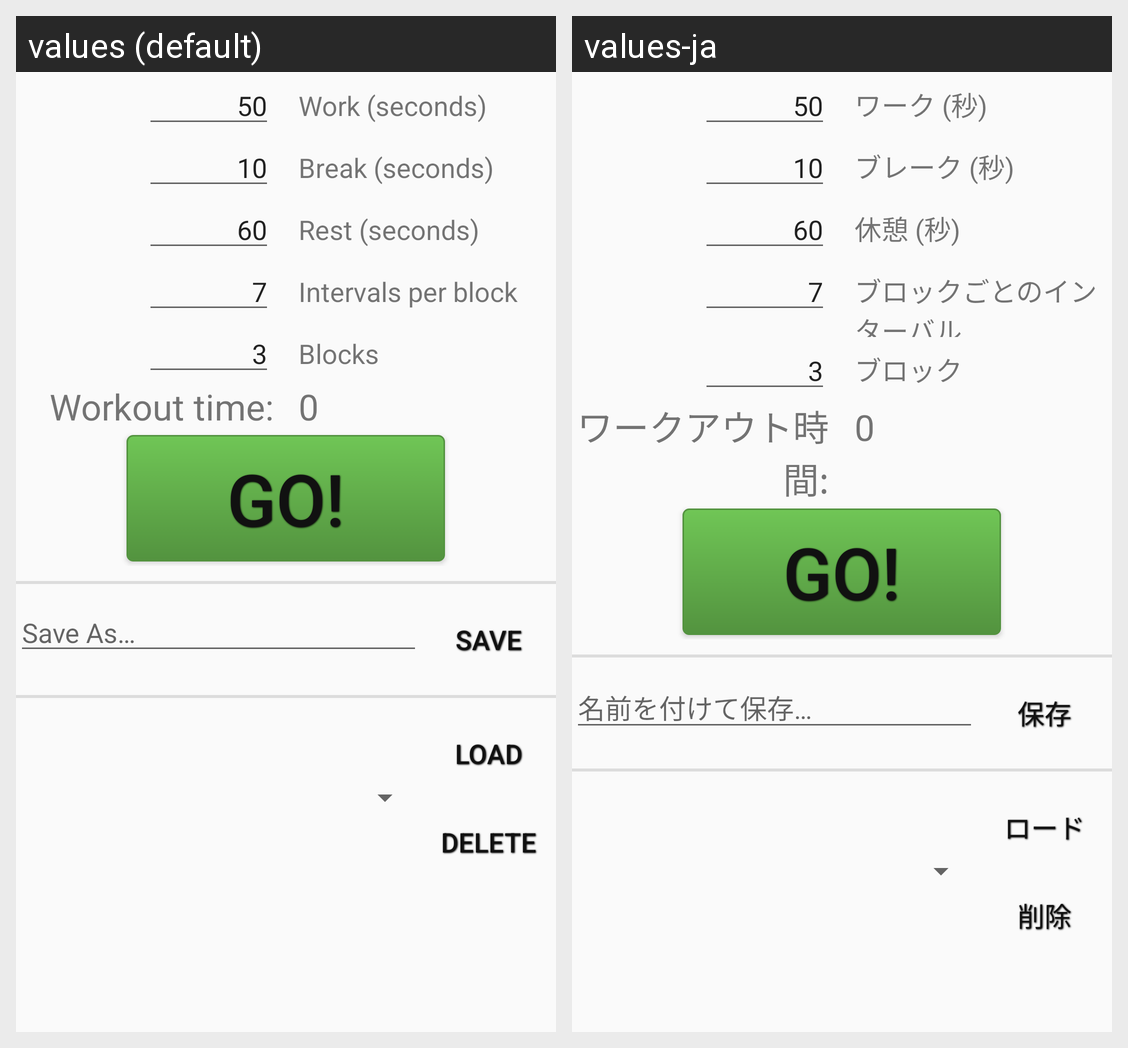

The same Android screen rendered under two of its app's locales, left to right. List the strings drawn on it with the default value and each locale's translation.
Android screen res/layout/activity_hiitmain.xml rendered under 2 locales, left to right: values (default), values-ja. Device: Nexus 5 (rendered at 1080×1920; each locale shown at half size, 540×960, under a caption strip naming it); theme Theme.AppCompat.Light.DarkActionBar.
Strings drawn on this screen, with the default value and each locale's value (text and hints the layout hard-codes, and strings that could not be matched under every locale, appear in the picture but are not listed):

work_dflt
  values: 50
  values-ja: 50

work_time
  values: Work (seconds)
  values-ja: ワーク (秒)

break_dflt
  values: 10
  values-ja: 10

break_time
  values: Break (seconds)
  values-ja: ブレーク (秒)

rest_dflt
  values: 60
  values-ja: 60

rest_time
  values: Rest (seconds)
  values-ja: 休憩 (秒)

intv_dflt
  values: 7
  values-ja: 7

num_intv
  values: Intervals per block
  values-ja: ブロックごとのインターバル

block_dflt
  values: 3
  values-ja: 3

num_block
  values: Blocks
  values-ja: ブロック

hiit_time_str
  values: Workout time:
  values-ja: ワークアウト時間:

zero_string
  values: 0
  values-ja: 0

go_string
  values: Go!
  values-ja: Go!

saveAs_string
  values: Save As…
  values-ja: 名前を付けて保存…

save_string
  values: Save
  values-ja: 保存

load_string
  values: Load
  values-ja: ロード

del_string
  values: Delete
  values-ja: 削除
